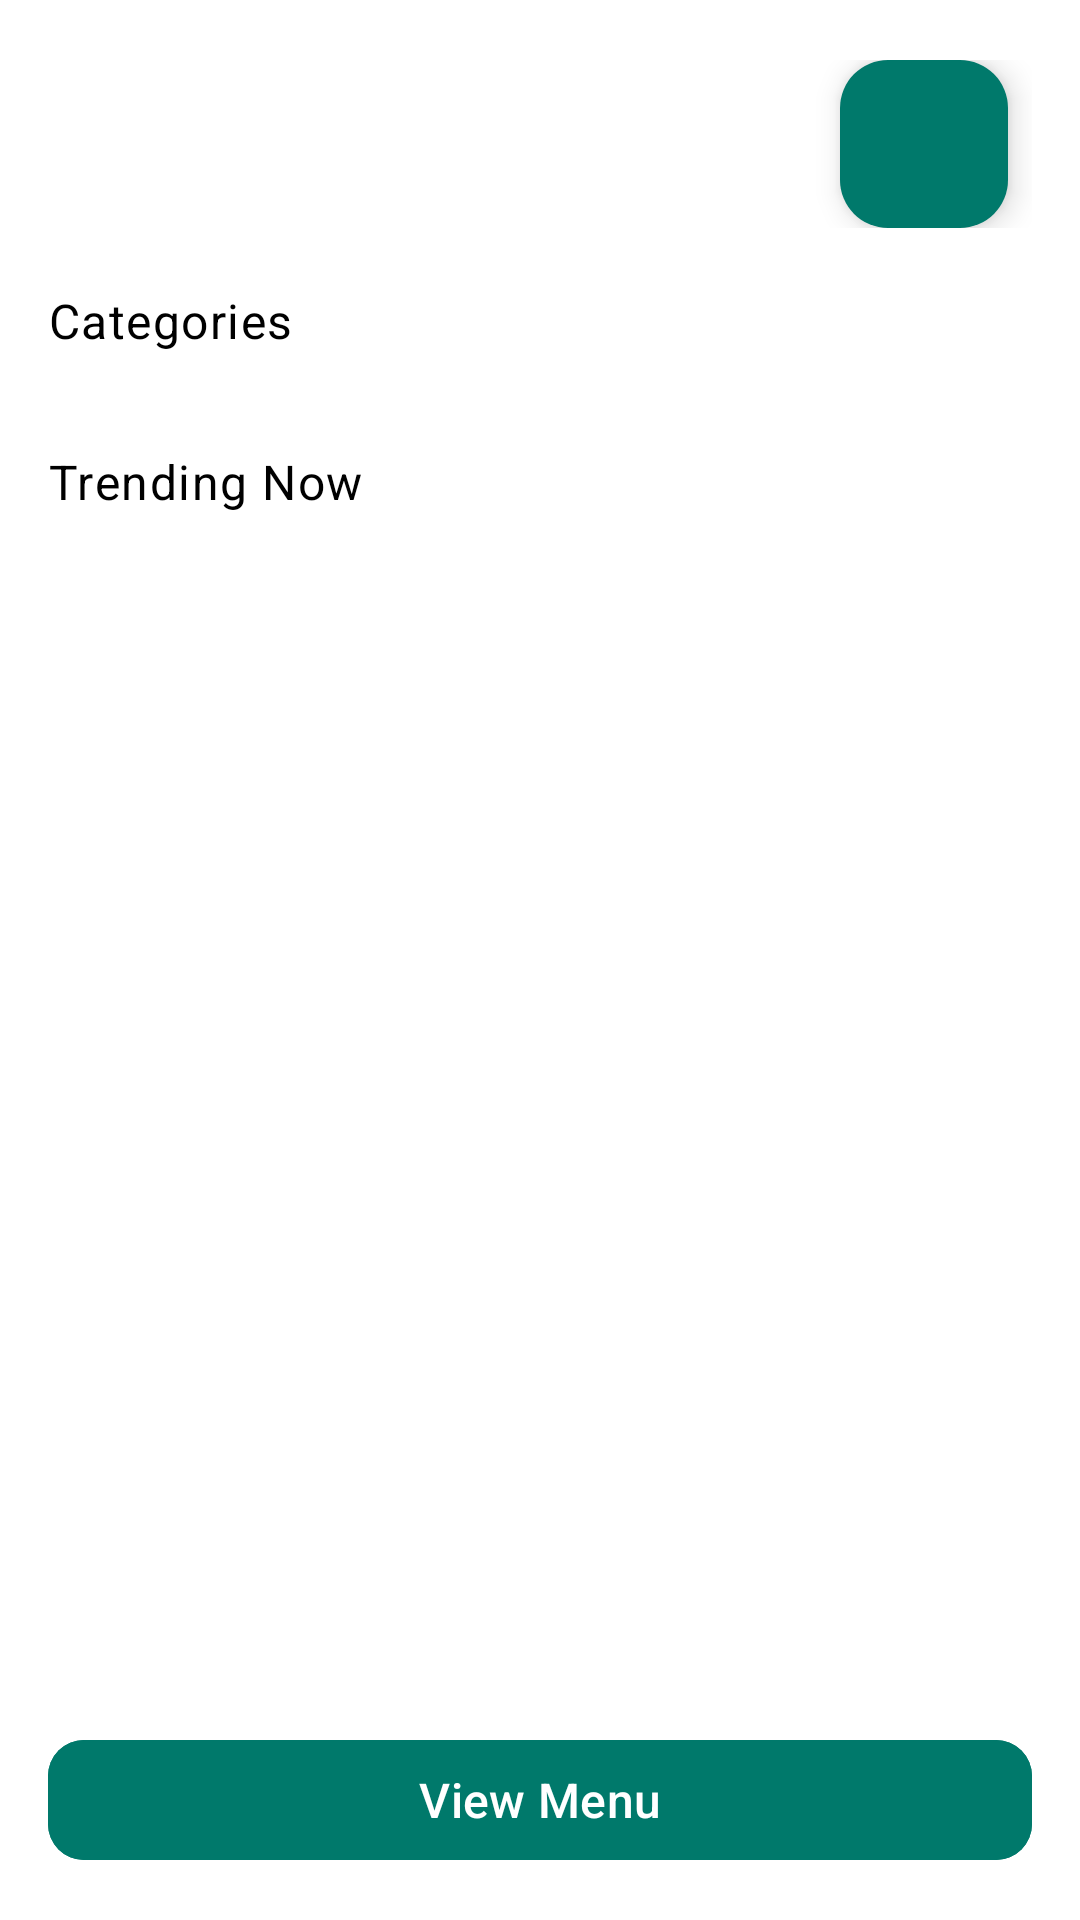

Android layout source for this screen:
<!-- AndroidManifest.xml: application theme Theme.KhawajaTakeaway -->
<!-- res/layout/activity_home.xml -->
<?xml version="1.0" encoding="utf-8"?>
<FrameLayout xmlns:android="http://schemas.android.com/apk/res/android"
    xmlns:app="http://schemas.android.com/apk/res-auto"
    xmlns:tools="http://schemas.android.com/tools"
    android:layout_width="match_parent"
    android:layout_height="match_parent"
    tools:context=".HomeActivity">

    
    <androidx.core.widget.NestedScrollView
        android:layout_width="match_parent"
        android:layout_height="match_parent"
        android:fillViewport="true"
        android:background="@color/white"
        android:paddingBottom="80dp"> 

        <LinearLayout
            android:layout_width="match_parent"
            android:layout_height="wrap_content"
            android:orientation="vertical"
            android:padding="16dp"
            android:clipToPadding="false">

            
            <LinearLayout
                android:layout_width="match_parent"
                android:layout_height="wrap_content"
                android:orientation="horizontal"
                android:gravity="center_vertical"
                android:paddingBottom="12dp"
                android:paddingTop="4dp">

                <ImageView
                    android:id="@+id/imgProfile"
                    android:layout_width="48dp"
                    android:layout_height="48dp"
                    android:layout_marginStart="8dp"
                    android:layout_marginEnd="8dp"
                    android:src="@drawable/ic_profile"
                    android:background="?attr/selectableItemBackgroundBorderless"
                    android:scaleType="centerCrop"
                    android:contentDescription="Profile Image" />

                <View
                    android:layout_width="0dp"
                    android:layout_height="1dp"
                    android:layout_weight="1" />

                <com.google.android.material.floatingactionbutton.FloatingActionButton
                    android:id="@+id/fabCart"
                    android:layout_width="wrap_content"
                    android:layout_height="wrap_content"
                    android:contentDescription="Cart"
                    android:layout_marginEnd="8dp"
                    android:backgroundTint="@color/teal700"
                    android:tint="@color/white"
                    android:elevation="6dp"
                    app:fabSize="normal"
                    android:src="@drawable/ic_cart" />
            </LinearLayout>

            
            <TextView
                android:layout_width="wrap_content"
                android:layout_height="wrap_content"
                android:text="Categories"
                android:textAppearance="@style/TextAppearance.Material3.BodyLarge"
                android:textColor="@color/black"
                android:paddingVertical="8dp" />

            <androidx.recyclerview.widget.RecyclerView
                android:id="@+id/recyclerViewCategory"
                android:layout_width="match_parent"
                android:layout_height="wrap_content"
                android:nestedScrollingEnabled="false"
                android:clipToPadding="false"
                android:paddingBottom="8dp"
                app:layoutManager="androidx.recyclerview.widget.LinearLayoutManager" />

            
            <TextView
                android:layout_width="wrap_content"
                android:layout_height="wrap_content"
                android:text="Trending Now"
                android:textAppearance="@style/TextAppearance.Material3.BodyLarge"
                android:textColor="@color/black"
                android:paddingTop="16dp"
                android:paddingBottom="8dp" />

            
            <androidx.cardview.widget.CardView
                android:layout_width="match_parent"
                android:layout_height="wrap_content"
                android:layout_marginBottom="16dp"
                app:cardElevation="2dp"
                app:cardCornerRadius="12dp"
                android:padding="8dp">

                <androidx.recyclerview.widget.RecyclerView
                    android:id="@+id/recyclerViewTrending"
                    android:layout_width="match_parent"
                    android:layout_height="wrap_content"
                    android:nestedScrollingEnabled="false"
                    android:clipToPadding="false"
                    app:layoutManager="androidx.recyclerview.widget.GridLayoutManager"
                    app:spanCount="2" />
            </androidx.cardview.widget.CardView>

        </LinearLayout>
    </androidx.core.widget.NestedScrollView>

    
    <com.google.android.material.button.MaterialButton
        android:id="@+id/btnViewMenu"
        android:layout_width="match_parent"
        android:layout_height="wrap_content"
        android:layout_gravity="bottom"
        android:layout_margin="16dp"
        android:text="View Menu"
        android:textColor="@color/white"
        android:textSize="16sp"
        app:cornerRadius="12dp"
        android:backgroundTint="@color/teal700"
        android:elevation="8dp" />
</FrameLayout>
<!-- resources referenced by this layout -->
<resources>
  <color name="black">#FF000000</color>
  <color name="teal700">#00796B</color>
  <color name="white">#FFFFFFFF</color>
  <style name="Theme.KhawajaTakeaway" parent="Base.Theme.KhawajaTakeaway" />
  <style name="Base.Theme.KhawajaTakeaway" parent="Theme.Material3.DayNight.NoActionBar">
          
          
      </style>
</resources>
